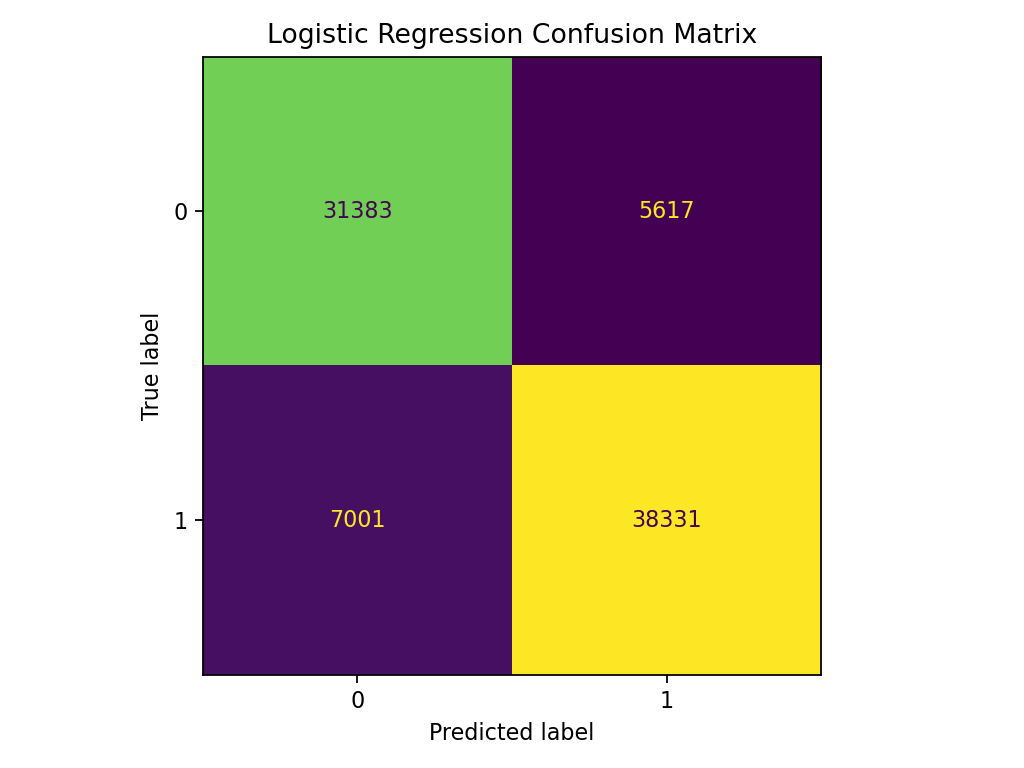

The table this chart was drawn from, first rows:
, Pred_0, Pred_1
Actual_0, 31383, 5617
Actual_1, 7001, 38331
